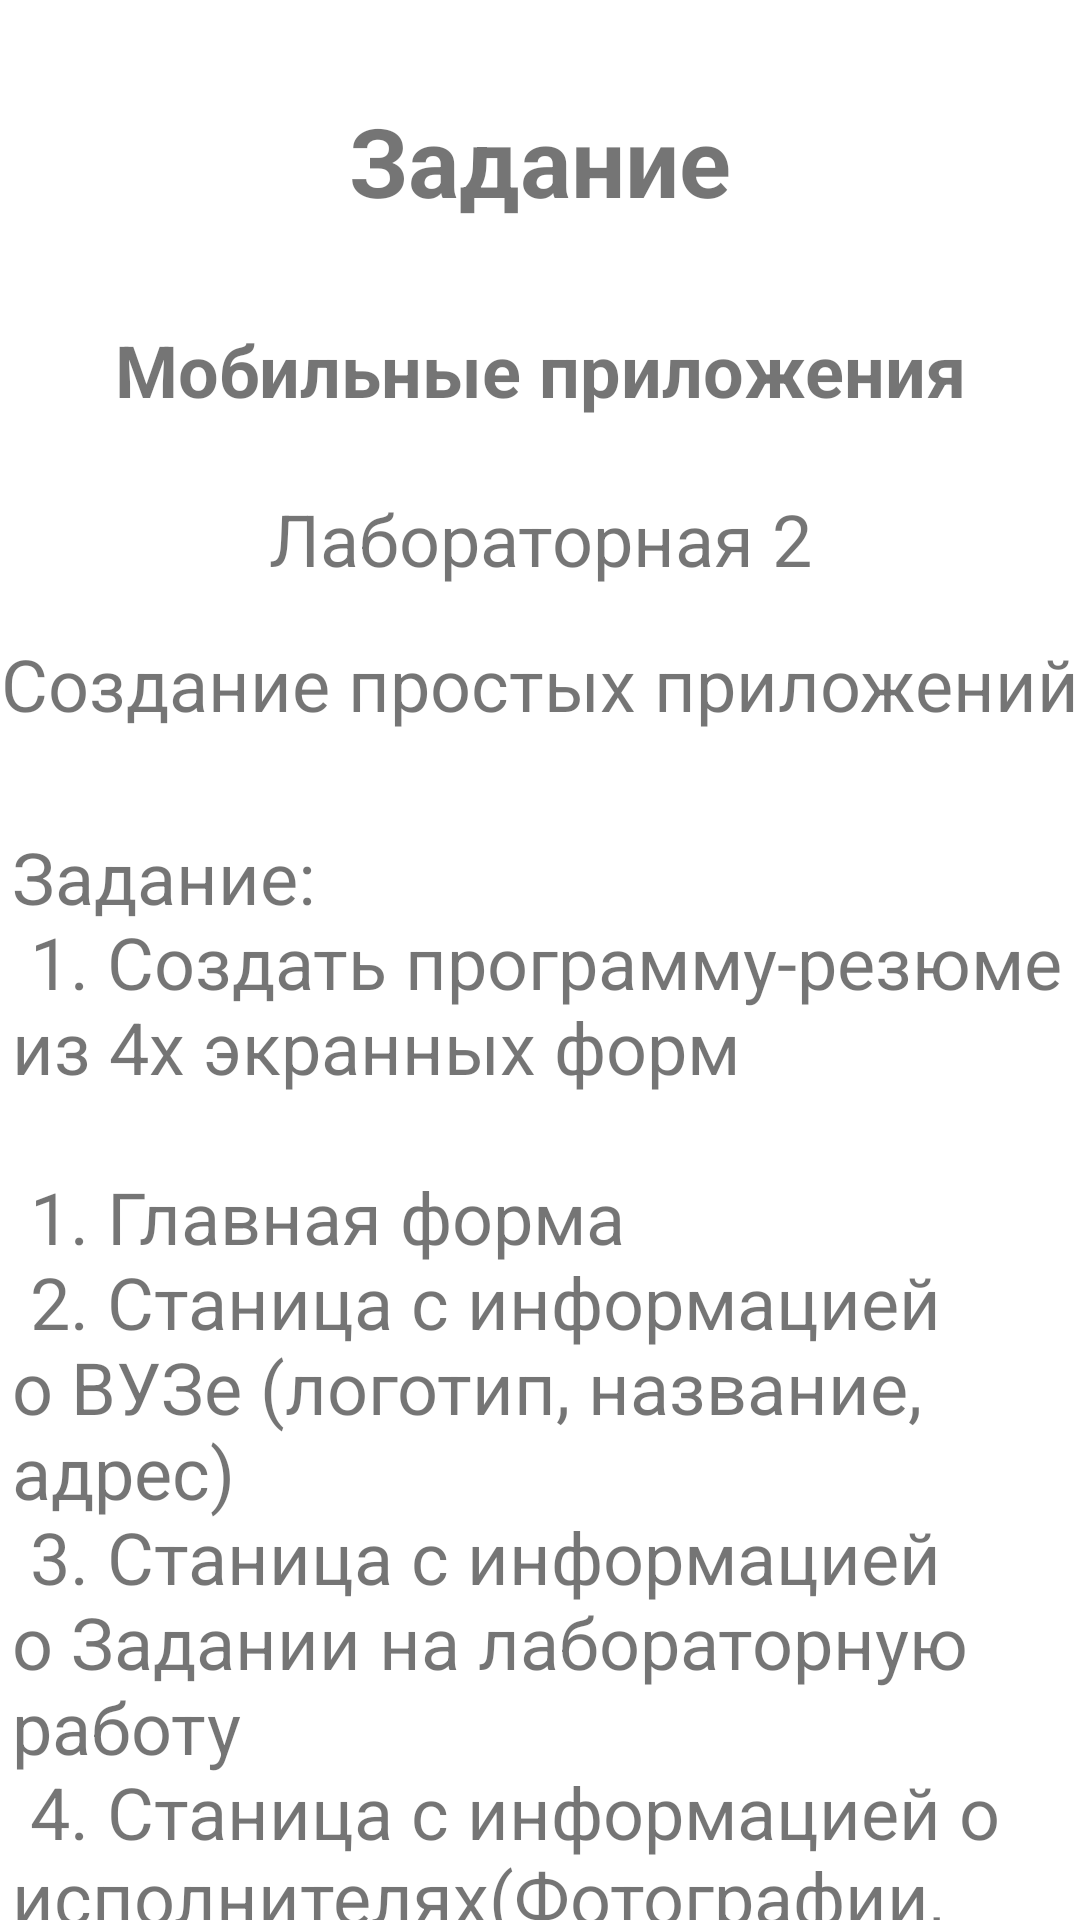

The Android layout XML behind this screen, and the referenced resources:
<!-- AndroidManifest.xml: application theme Theme.LabMobile -->
<!-- res/layout/fragment_first.xml -->
<?xml version="1.0" encoding="utf-8"?>
<androidx.constraintlayout.widget.ConstraintLayout xmlns:android="http://schemas.android.com/apk/res/android"
    xmlns:app="http://schemas.android.com/apk/res-auto"
    xmlns:tools="http://schemas.android.com/tools"
    android:id="@+id/nestedScrollView"
    android:layout_width="match_parent"
    android:layout_height="match_parent"
    tools:context=".activity.FirstFragment">

    <TextView
        android:id="@+id/title_first"
        android:layout_width="wrap_content"
        android:layout_height="wrap_content"
        android:layout_marginTop="32dp"
        android:text="Задание"
        android:textSize="32sp"
        android:textStyle="bold"
        app:layout_constraintEnd_toEndOf="parent"
        app:layout_constraintStart_toStartOf="parent"
        app:layout_constraintTop_toTopOf="parent" />

    <TextView
        android:id="@+id/lesson"
        android:layout_width="wrap_content"
        android:layout_height="wrap_content"
        android:layout_marginTop="32dp"
        android:text="Мобильные приложения"
        android:textSize="24sp"
        android:textStyle="bold"
        app:layout_constraintEnd_toEndOf="parent"
        app:layout_constraintStart_toStartOf="parent"
        app:layout_constraintTop_toBottomOf="@id/title_first" />

    <TextView
        android:id="@+id/lesson_number"
        android:layout_width="wrap_content"
        android:layout_height="wrap_content"
        android:layout_marginTop="24dp"
        android:text="Лабораторная 2"
        android:textSize="24sp"
        app:layout_constraintEnd_toEndOf="parent"
        app:layout_constraintStart_toStartOf="parent"
        app:layout_constraintTop_toBottomOf="@id/lesson" />

    <TextView
        android:id="@+id/lesson_title"
        android:layout_width="wrap_content"
        android:layout_height="wrap_content"
        android:layout_marginTop="16dp"
        android:text="Создание простых приложений"
        android:textSize="24sp"
        app:layout_constraintEnd_toEndOf="parent"
        app:layout_constraintStart_toStartOf="parent"
        app:layout_constraintTop_toBottomOf="@id/lesson_number" />

    <TextView
        android:id="@+id/lesson_descriptions"
        android:layout_width="match_parent"
        android:layout_height="wrap_content"
        android:layout_marginHorizontal="4dp"
        android:layout_marginTop="32dp"
        android:text="@string/lesson"
        android:textSize="24sp"
        app:layout_constraintEnd_toEndOf="parent"
        app:layout_constraintStart_toStartOf="parent"
        app:layout_constraintTop_toBottomOf="@id/lesson_title" />

</androidx.constraintlayout.widget.ConstraintLayout>
<!-- resources referenced by this layout -->
<resources>
  <string name="lesson">Задание: \n
  1. Создать программу-резюме из 4х экранных
  форм \n \n
  1. Главная форма \n
  2. Станица с информацией о ВУЗе (логотип,
  название, адрес) \n
  3. Станица с информацией о Задании на
  лабораторную работу \n
  4. Станица с информацией о
  исполнителях(Фотографии, ФИО, краткое резюме) \n</string>
  <style name="Theme.LabMobile" parent="Theme.MaterialComponents.DayNight.NoActionBar">
          
          <item name="colorPrimary">@color/purple_500</item>
          <item name="colorPrimaryVariant">@color/purple_700</item>
          <item name="colorOnPrimary">@color/white</item>
          
          <item name="colorSecondary">@color/teal_200</item>
          <item name="colorSecondaryVariant">@color/teal_700</item>
          <item name="colorOnSecondary">@color/black</item>
          
          <item name="android:statusBarColor">?attr/colorPrimaryVariant</item>
          
      </style>
  <!-- not gathered from this repository: default colours our renderer supplied (Android Studio template values) -->
  <color name="purple_500">#FF6200EE</color>
  <color name="purple_700">#FF3700B3</color>
  <color name="teal_200">#FF03DAC5</color>
  <color name="teal_700">#FF018786</color>
  <color name="black">#FF000000</color>
  <color name="white">#FFFFFFFF</color>
</resources>
